Run: headless pygame with SDL's dummy video driver; simulated clock (each Clock.tick advances the game by its frame time, no real sleeping); random seed 0; keys injected as events and as key.get_pressed() state; no mouse input.
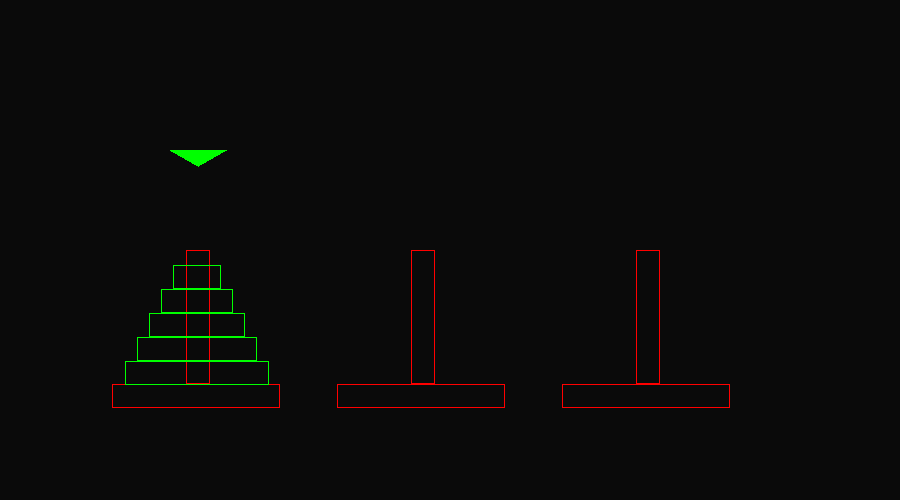
Frame 1 of 4 · flips 1–60 · no input
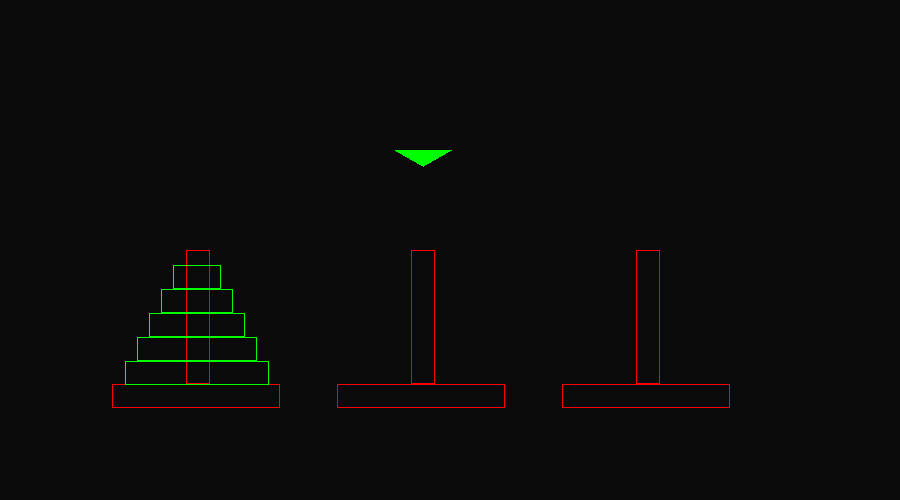
Frame 2 of 4 · flips 61–180 · tapped SPACE, RETURN · held RIGHT (→), D
Frame 3 of 4 · flips 181–300 · held DOWN (↓), S · screen unchanged from frame 2, image omitted
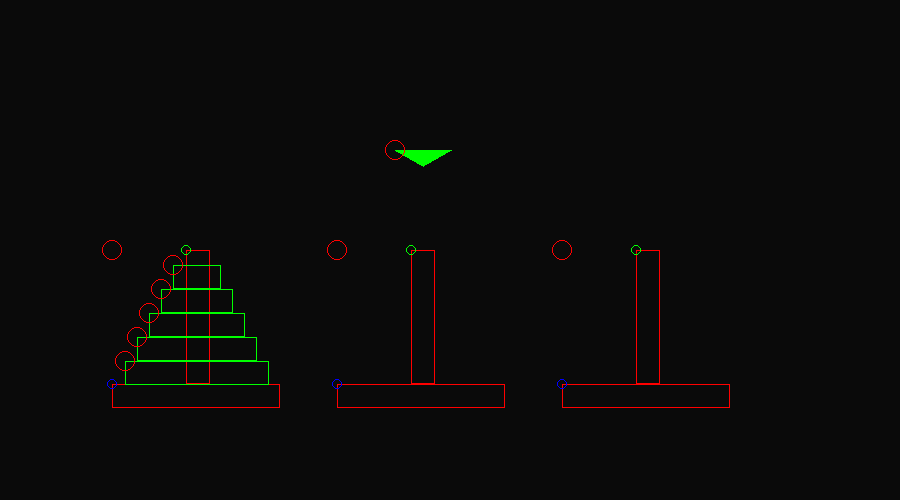
Frame 4 of 4 · flips 301–420 · held LEFT (←), A, UP (↑), W

The pygame program that drew these frames:

import pygame as pg

class HoopInstance:
    def __init__(self, x_left, y_top, width, height):
        self.thickness = height
        self.width = width
        self.poleAddress = 0  # from left to right
        self.polePointer = None
        self.positAddress = 0  # start from bottom, count from 0
        self.hoopRect = pg.Rect(x_left, y_top, width, height)

    def move(self, pos: [float, float]):
        self.hoopRect.x, self.hoopRect.y = pos

    def size(self) -> int:
        return self.width//self.thickness


class CursorInstance:
    def __init__(self, x_left, y_top, width=50, height=20):
        self.x = x_left
        self.y = y_top
        self.width = width
        self.height = height
        self.pointingat = 0
        self.content = None
        self.topsize = 256

    def getpoints(self) -> [[float, float], [float, float], [float, float]]:
        return (self.x, self.y), (self.x + self.width / 2, self.y + self.height), (self.x + self.width, self.y)

    def addhoop(self, hInstance: HoopInstance):
        self.content = hInstance
        self.topsize = hInstance.size()
        hInstance.poleAddress = -1
        hInstance.positAddress = 0
        hInstance.move([sum(lis) for lis in zip((self.x, self.y), (self.width/2, self.height*2))])

    def removehoop(self) -> HoopInstance:
        hInstance = self.content
        self.content = None
        self.topsize = 256
        return hInstance


class PoleInstance:
    def __init__(self, x_left, y_top, width, height, thickness=24, position=0):
        self.x = x_left  # origin pos
        self.y = y_top
        self.width = width
        self.height = height
        self.thickness = 24
        self.position = position  # start from left
        self.content = []  # end of list (for some reason)
        self.topsize = 256  # if we make it zero stuff breaks

        self.baseRectoffset = 0, +height
        self.poleRectoffset = (width-thickness+3)/2, 0
        self.poleRect = pg.Rect(x_left+width/2-thickness/2+1.5, y_top, thickness, height)
        self.baseRect = pg.Rect(x_left, y_top+height, width, thickness)

    def move(self, pos: [float, float]):
        self.x = pos[0]
        self.y = pos[1]
        self.poleRect.x, self.poleRect.y = [sum(lis) for lis in zip(pos, self.poleRectoffset)]
        self.baseRect.x, self.baseRect.y = [sum(lis) for lis in zip(pos, self.baseRectoffset)]
        self.cursorhere(cursor)
        for i in self.content:
            i.move([sum(lis) for lis in zip((self.x, self.y), self.baseRectoffset, (self.width/2-i.width/2, -(i.positAddress+1)*self.thickness))])

    def cursorhere(self, cur: CursorInstance):
        cur.x = self.poleRect.x+(self.thickness-cur.width)/2
        cur.y = self.y-canvasSize[1]/5
        if cur.content:
            cur.content.move((cur.x, cur.y))
        cur.pointingat = self.position

    def addhoop(self, hInstance: HoopInstance):
        self.content.append(hInstance)
        self.topsize = hInstance.size()
        hInstance.poleAddress = self.position
        hInstance.positAddress = len(self.content)-1
        hInstance.move([sum(lis) for lis in zip((self.x, self.y), self.baseRectoffset, (self.width/2-hInstance.width/2, -(hInstance.positAddress+1)*self.thickness))])

    def removehoop(self) -> HoopInstance:
        hInstance = self.content[-1]
        self.content.pop(-1)
        if self.content:
            self.topsize = self.content[-1].size()
        else:
            self.topsize = 256
        return hInstance


def redrawSurfaces():
    global updateSurfacesFLAG
    if not updateSurfacesFLAG:
        print('Redrawing Surface Canvas...')
        updateSurfacesFLAG = True


# initializing the pg import
pg.init()
canvasSize = (900, 500)
canvas = pg.display.set_mode(canvasSize)
pg.display.set_caption('hhoops 0.2.0b InDev')


# test
actionHistory = []
cursor = CursorInstance(0, 0)
poleINFO = [PoleInstance(0, 0, 100, 100)]
hoopINFO = [HoopInstance(0, 0, 100, 24)]
# poleINFO = [PoleInstance(50, 250, 100, 100), PoleInstance(175, 250, 100, 100), PoleInstance(300, 250, 100, 100)]
# poleINFO = [PoleInstance((0.5+i)*(canvasSize[0]/(3+1)), canvasSize[1] / 2, 24*(4+2), 100) for i in range(3)]
# hoopINFO = [HoopInstance(100, 100, 100, 24), HoopInstance(100, 100, 80, 24), HoopInstance(100, 100, 60, 24)]
# poleINFO[0].addhoop(hoopINFO[0])
# poleINFO[0].addhoop(hoopINFO[1])
# poleINFO[0].addhoop(hoopINFO[2])
# poleINFO[0].cursorhere(cursor)

runningFLAG = True
updateSurfacesFLAG = True
kPressedFLAG = False

def startgame(poles=3, hoops=5):
    if (poles < 2) or (hoops < 3):
        return
    if hoops > 255:
        print('At a rate of one action every millisecond, you will be solving this puzzle unto the heat death of the universe.')
        print('Try something simpler.')
        hoops = 254
    global poleINFO, hoopINFO, cursor

    poleINFO = [PoleInstance((0.5+i)*(canvasSize[0]/(poles+1)), canvasSize[1]/2, 24*(hoops+2), (hoops+0.618)*24, 24, i) for i in range(poles)]
    pInstance = poleINFO[0]  # the first

    hoopINFO = []
    for i in range(hoops):
        hoopINFO.append(HoopInstance(0, 0, (hoops-i+1)*24, 24))
        pInstance.addhoop(hoopINFO[-1])

    cursor = CursorInstance(0, 0, canvasSize[0]//16, canvasSize[1]//30)
    pInstance.cursorhere(cursor)

startgame()

# Game loop
while runningFLAG:
    # Check for event if user has pushed
    # any event in queue
    for event in pg.event.get():
        if event.type == pg.QUIT:
            runningFLAG = False

    keys = pg.key.get_pressed()

    if keys[pg.K_UP]:  # draw all objects' origins
        for i in poleINFO:
            pg.draw.circle(canvas, (255, 0, 0), (i.x, i.y), 10, 1)
            pg.draw.circle(canvas, (0, 255, 0), (i.poleRect.x, i.poleRect.y), 5, 1)
            pg.draw.circle(canvas, (0, 0, 255), (i.baseRect.x, i.baseRect.y), 5, 1)
        for i in hoopINFO:
            pg.draw.circle(canvas, (255, 0, 0), (i.hoopRect.x, i.hoopRect.y), 10, 1)
        pg.draw.circle(canvas, (255, 0, 0), cursor.getpoints()[0], 10, 1)

    ptat = cursor.pointingat
    if keys[pg.K_DOWN]:  # test pole mov
        if kPressedFLAG:
            print(actionHistory)
            if poleINFO[ptat].content and not cursor.content:  # take
                cursor.addhoop(poleINFO[ptat].removehoop())
                actionHistory.append([ptat, 0])
            elif cursor.content and cursor.topsize < poleINFO[ptat].topsize:  # place
                poleINFO[ptat].addhoop(cursor.removehoop())
                if actionHistory[-1][0] == ptat:
                    actionHistory.pop(-1)
                else:
                    actionHistory[-1][1] = ptat
        kPressedFLAG = False
    elif keys[pg.K_LEFT]:
        if kPressedFLAG:
            if ptat:
                poleINFO[ptat-1].cursorhere(cursor)
            else:
                poleINFO[-1].cursorhere(cursor)
        kPressedFLAG = False
    elif keys[pg.K_RIGHT]:
        if kPressedFLAG:
            if ptat == len(poleINFO)-1:
                poleINFO[0].cursorhere(cursor)
            else:
                poleINFO[ptat+1].cursorhere(cursor)
        kPressedFLAG = False
    else:
        kPressedFLAG = True

    if updateSurfacesFLAG:
        pg.display.update()
        canvas.fill((10, 10, 10))
        for i in poleINFO:
            pg.draw.rect(canvas, (255, 0, 0), i.poleRect, 1)
            pg.draw.rect(canvas, (255, 0, 0), i.baseRect, 1)
        for i in hoopINFO:
            pg.draw.rect(canvas, (0, 255, 0), i.hoopRect, 1)
        pg.draw.polygon(canvas, (0, 255, 0), cursor.getpoints())
